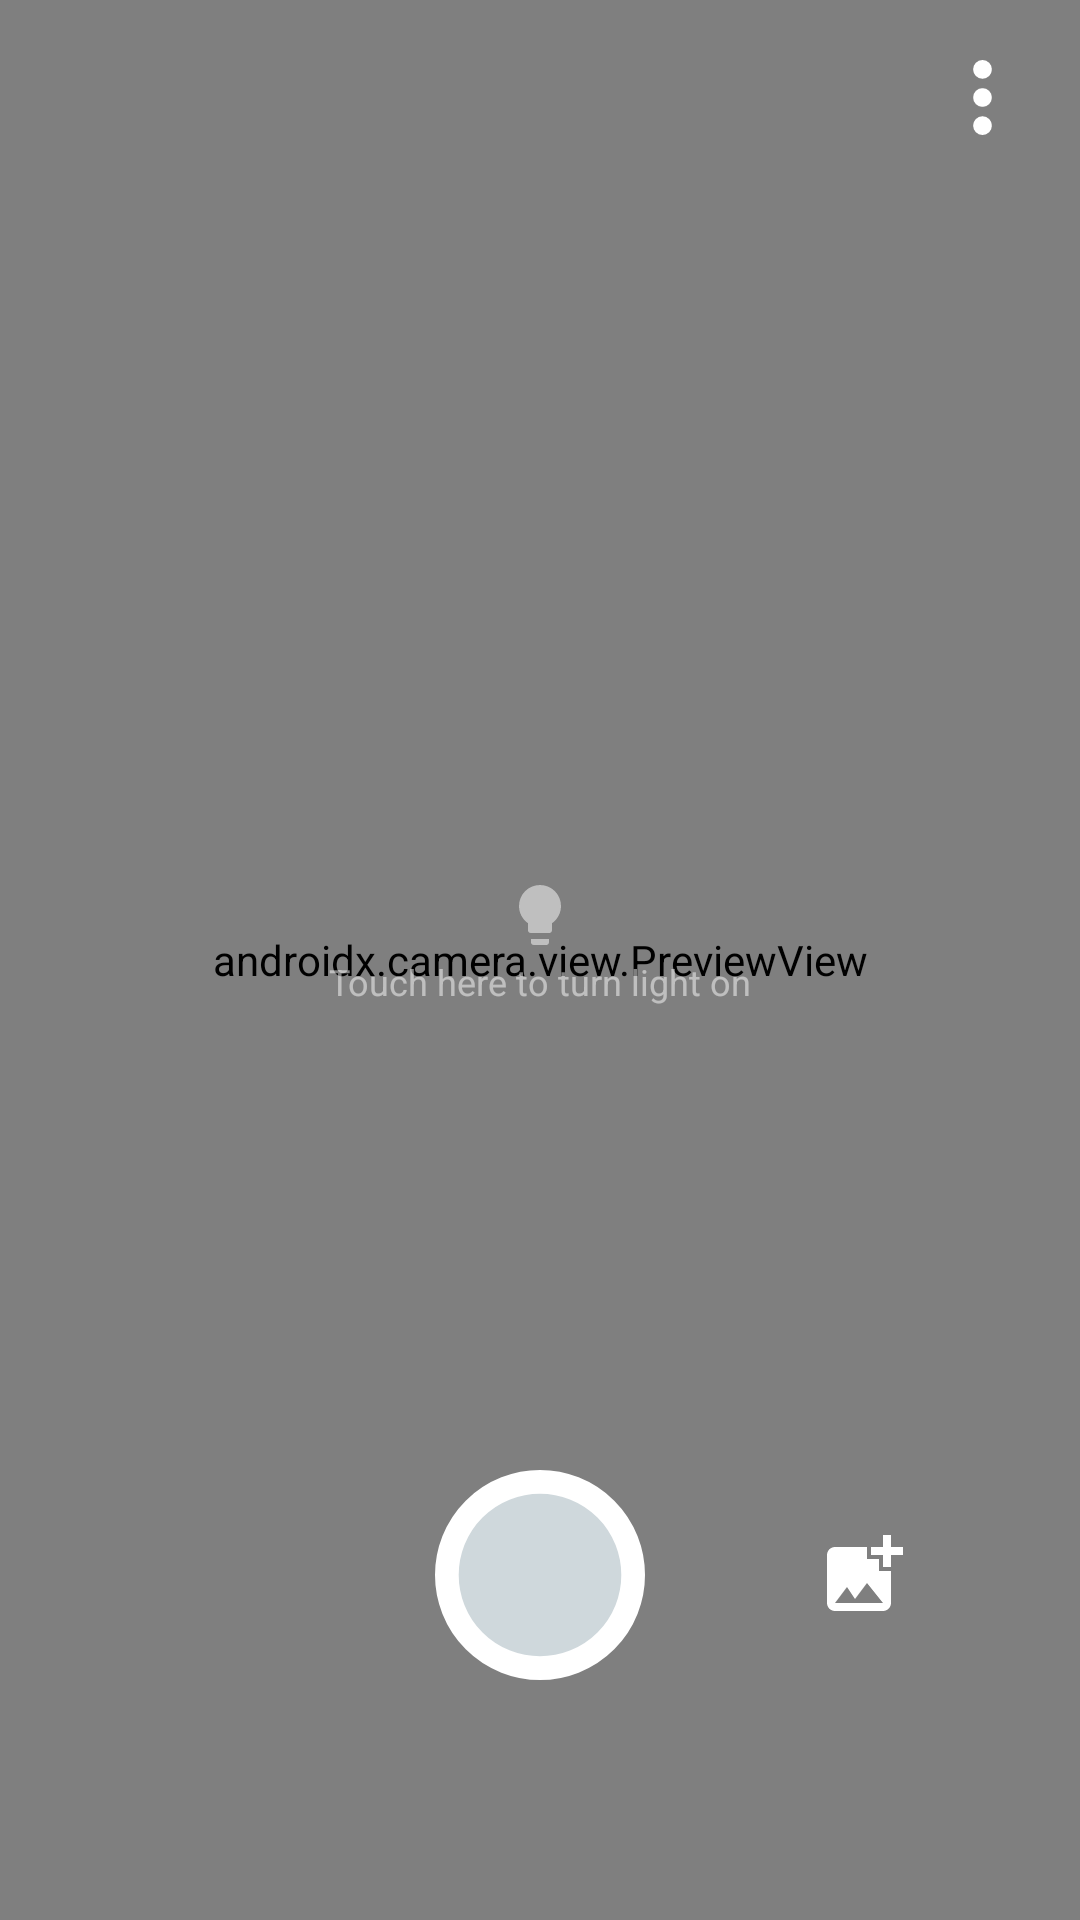

The Android layout XML behind this screen, and the referenced resources:
<!-- AndroidManifest.xml: application theme MaterialTheme -->
<!-- res/layout/fragment_odt.xml -->
<?xml version="1.0" encoding="utf-8"?>
<androidx.constraintlayout.widget.ConstraintLayout xmlns:android="http://schemas.android.com/apk/res/android"
    xmlns:app="http://schemas.android.com/apk/res-auto"
    xmlns:tools="http://schemas.android.com/tools"
    android:id="@+id/layout"
    android:layout_width="match_parent"
    android:layout_height="match_parent"
    android:animateLayoutChanges="true">

    <androidx.camera.view.PreviewView
        android:id="@+id/camera_view"
        android:layout_width="0dp"
        android:layout_height="0dp"
        app:layout_constraintBottom_toBottomOf="parent"
        app:layout_constraintLeft_toLeftOf="parent"
        app:layout_constraintRight_toRightOf="parent"
        app:layout_constraintTop_toTopOf="parent" />

    <ImageButton
        android:layout_width="25dp"
        android:layout_height="25dp"
        android:padding="10dp"
        android:id="@+id/imagebutton_language"
        app:layout_constraintRight_toRightOf="parent"
        app:layout_constraintTop_toTopOf="parent"
        android:layout_margin="20dp"
        android:background="@drawable/menu"
       >

    </ImageButton>
    <androidx.constraintlayout.widget.ConstraintLayout
        android:id="@+id/linearLayout3"
        android:layout_width="0dp"
        android:layout_height="wrap_content"
        app:layout_constraintEnd_toEndOf="parent"
        android:alpha="0.5"
        app:layout_constraintStart_toStartOf="parent"
        app:layout_constraintTop_toTopOf="parent"
        app:layout_constraintBottom_toBottomOf="parent"
        android:layout_marginBottom="30dp">

        <ImageView
            android:id="@+id/iv_camera_torch"
            android:layout_width="wrap_content"
            android:layout_height="wrap_content"
            android:src="@drawable/ic_lightbulb"
            app:tint="@color/white"
            android:cropToPadding="true"
            app:layout_constraintTop_toTopOf="parent"
            app:layout_constraintBottom_toBottomOf="parent"
            app:layout_constraintStart_toStartOf="parent"
            app:layout_constraintEnd_toEndOf="parent"
            tools:ignore="ContentDescription" />

        <TextView
            android:id="@+id/tv_camera_torch"
            android:layout_width="wrap_content"
            android:layout_height="wrap_content"
            android:textColor="@color/white"
            android:textSize="@dimen/text_size_12sp"
            android:layout_marginTop="2dp"
            android:text="@string/touch_here_to_turn_light_on"
            app:layout_constraintStart_toStartOf="@id/iv_camera_torch"
            app:layout_constraintEnd_toEndOf="@id/iv_camera_torch"
            app:layout_constraintTop_toBottomOf="@id/iv_camera_torch"
            app:layout_constraintBottom_toBottomOf="parent"
            />

    </androidx.constraintlayout.widget.ConstraintLayout>

    <androidx.constraintlayout.widget.ConstraintLayout
        android:id="@+id/linearLayout2"
        android:layout_width="0dp"
        android:layout_height="wrap_content"
        android:layout_marginBottom="80dp"
        app:layout_constraintBottom_toBottomOf="parent"
        app:layout_constraintEnd_toEndOf="parent"
        app:layout_constraintStart_toStartOf="parent">

        <ImageView
            android:id="@+id/iv_open_file_manager"
            android:layout_width="32dp"
            android:layout_height="32dp"
            android:visibility="invisible"
            android:src="@drawable/ic_folder"
            android:cropToPadding="true"
            app:layout_constraintStart_toStartOf="parent"
            app:layout_constraintEnd_toStartOf="@id/iv_capture_image"
            app:layout_constraintTop_toTopOf="@id/iv_capture_image"
            app:layout_constraintBottom_toBottomOf="@id/iv_capture_image"
            tools:ignore="ContentDescription"/>

        <ImageView
            android:id="@+id/iv_capture_image"
            android:layout_width="70dp"
            android:layout_height="70dp"
            android:layout_centerInParent="true"
            android:contentDescription="@string/app_name"
            app:layout_constraintStart_toStartOf="parent"
            app:layout_constraintEnd_toEndOf="parent"
            app:layout_constraintBottom_toBottomOf="parent"
            android:src="@drawable/ic_camera_button" />

        <ImageView
            android:id="@+id/iv_add_image"
            android:layout_width="32dp"
            android:layout_height="32dp"
            android:src="@drawable/ic_add_photo"
            app:layout_constraintEnd_toEndOf="parent"
            android:cropToPadding="true"
            app:layout_constraintStart_toEndOf="@id/iv_capture_image"
            app:layout_constraintTop_toTopOf="@id/iv_capture_image"
            app:layout_constraintBottom_toBottomOf="@id/iv_capture_image"
            tools:ignore="ContentDescription"/>

    </androidx.constraintlayout.widget.ConstraintLayout>


</androidx.constraintlayout.widget.ConstraintLayout>
<!-- resources referenced by this layout -->
<resources>
  <color name="white">#ffffff</color>
  <dimen name="text_size_12sp">12sp</dimen>
  <!-- drawable ic_add_photo (drawable) -->
  <vector xmlns:android="http://schemas.android.com/apk/res/android"
      android:width="24dp"
      android:height="24dp"
      android:viewportWidth="24"
      android:viewportHeight="24">
    <path
        android:pathData="M19,7v2.99s-1.99,0.01 -2,0L17,7h-3s0.01,-1.99 0,-2h3L17,2h2v3h3v2h-3zM16,11L16,8h-3L13,5L5,5c-1.1,0 -2,0.9 -2,2v12c0,1.1 0.9,2 2,2h12c1.1,0 2,-0.9 2,-2v-8h-3zM5,19l3,-4 2,3 3,-4 4,5L5,19z"
        android:fillColor="#ffffff"/>
  </vector>
  <!-- drawable ic_camera_button (drawable) -->
  <selector xmlns:android="http://schemas.android.com/apk/res/android">
    <item android:state_pressed="true">
      <shape android:shape="oval">
        <stroke android:color="#ffffff" android:width="7dp" />
        <size android:width="62dp" android:height="62dp"/>
        <solid android:color="#FFFFFF" />
      </shape>
    </item>
    <item android:state_pressed="false">
      <shape android:shape="oval">
        <stroke android:color="#ffffff" android:width="7dp" />
        <size android:width="62dp" android:height="62dp"/>
        <solid android:color="#CFD8DC" />
      </shape>
    </item>
  </selector>
  <!-- drawable ic_folder (drawable) -->
  <vector xmlns:android="http://schemas.android.com/apk/res/android"
      android:width="24dp"
      android:height="24dp"
      android:viewportWidth="24"
      android:viewportHeight="24">
    <path
        android:pathData="M10,4H4c-1.1,0 -1.99,0.9 -1.99,2L2,18c0,1.1 0.9,2 2,2h16c1.1,0 2,-0.9 2,-2V8c0,-1.1 -0.9,-2 -2,-2h-8l-2,-2z"
        android:fillColor="#ffffff"/>
  </vector>
  <!-- drawable ic_lightbulb (drawable) -->
  <vector xmlns:android="http://schemas.android.com/apk/res/android"
      android:width="24dp"
      android:height="24dp"
      android:viewportWidth="24"
      android:viewportHeight="24">
    <path
        android:fillColor="@color/colorWhite"
        android:pathData="M12,2A7,7 0,0 0,5 9C5,11.38 6.19,13.47 8,14.74V17A1,1 0,0 0,9 18H15A1,1 0,0 0,16 17V14.74C17.81,13.47 19,11.38 19,9A7,7 0,0 0,12 2M9,21A1,1 0,0 0,10 22H14A1,1 0,0 0,15 21V20H9V21Z"/>
  </vector>
  <!-- drawable menu (drawable) -->
  <vector xmlns:android="http://schemas.android.com/apk/res/android"
      android:width="16dp"
      android:height="16dp"
      android:viewportWidth="512"
      android:viewportHeight="512">
    <path
        android:pathData="M256,256m-64,0a64,64 0,1 1,128 0a64,64 0,1 1,-128 0"
        android:fillColor="#ffffff"/>
    <path
        android:pathData="M256,448m-64,0a64,64 0,1 1,128 0a64,64 0,1 1,-128 0"
        android:fillColor="#ffffff"/>
    <path
        android:pathData="M256,64m-64,0a64,64 0,1 1,128 0a64,64 0,1 1,-128 0"
        android:fillColor="#ffffff"/>
  </vector>
  <string name="app_name">Huawei Lens</string>
  <string name="touch_here_to_turn_light_on">Touch here to turn light on</string>
  <color name="colorWhite">#FFFF</color>
  <color name="colorPrimary">#616161</color>
  <color name="colorPrimaryDark">#4E4E4E</color>
  <color name="colorAccent">#F44336</color>
  <style name="menuStyle">
          <item name="android:textColor">@color/secondary_text_color</item>
          <item name="android:textSize">@dimen/text_size_11sp</item>
      </style>
  <color name="secondary_text_color">#626262</color>
  <dimen name="text_size_11sp">11sp</dimen>
</resources>
